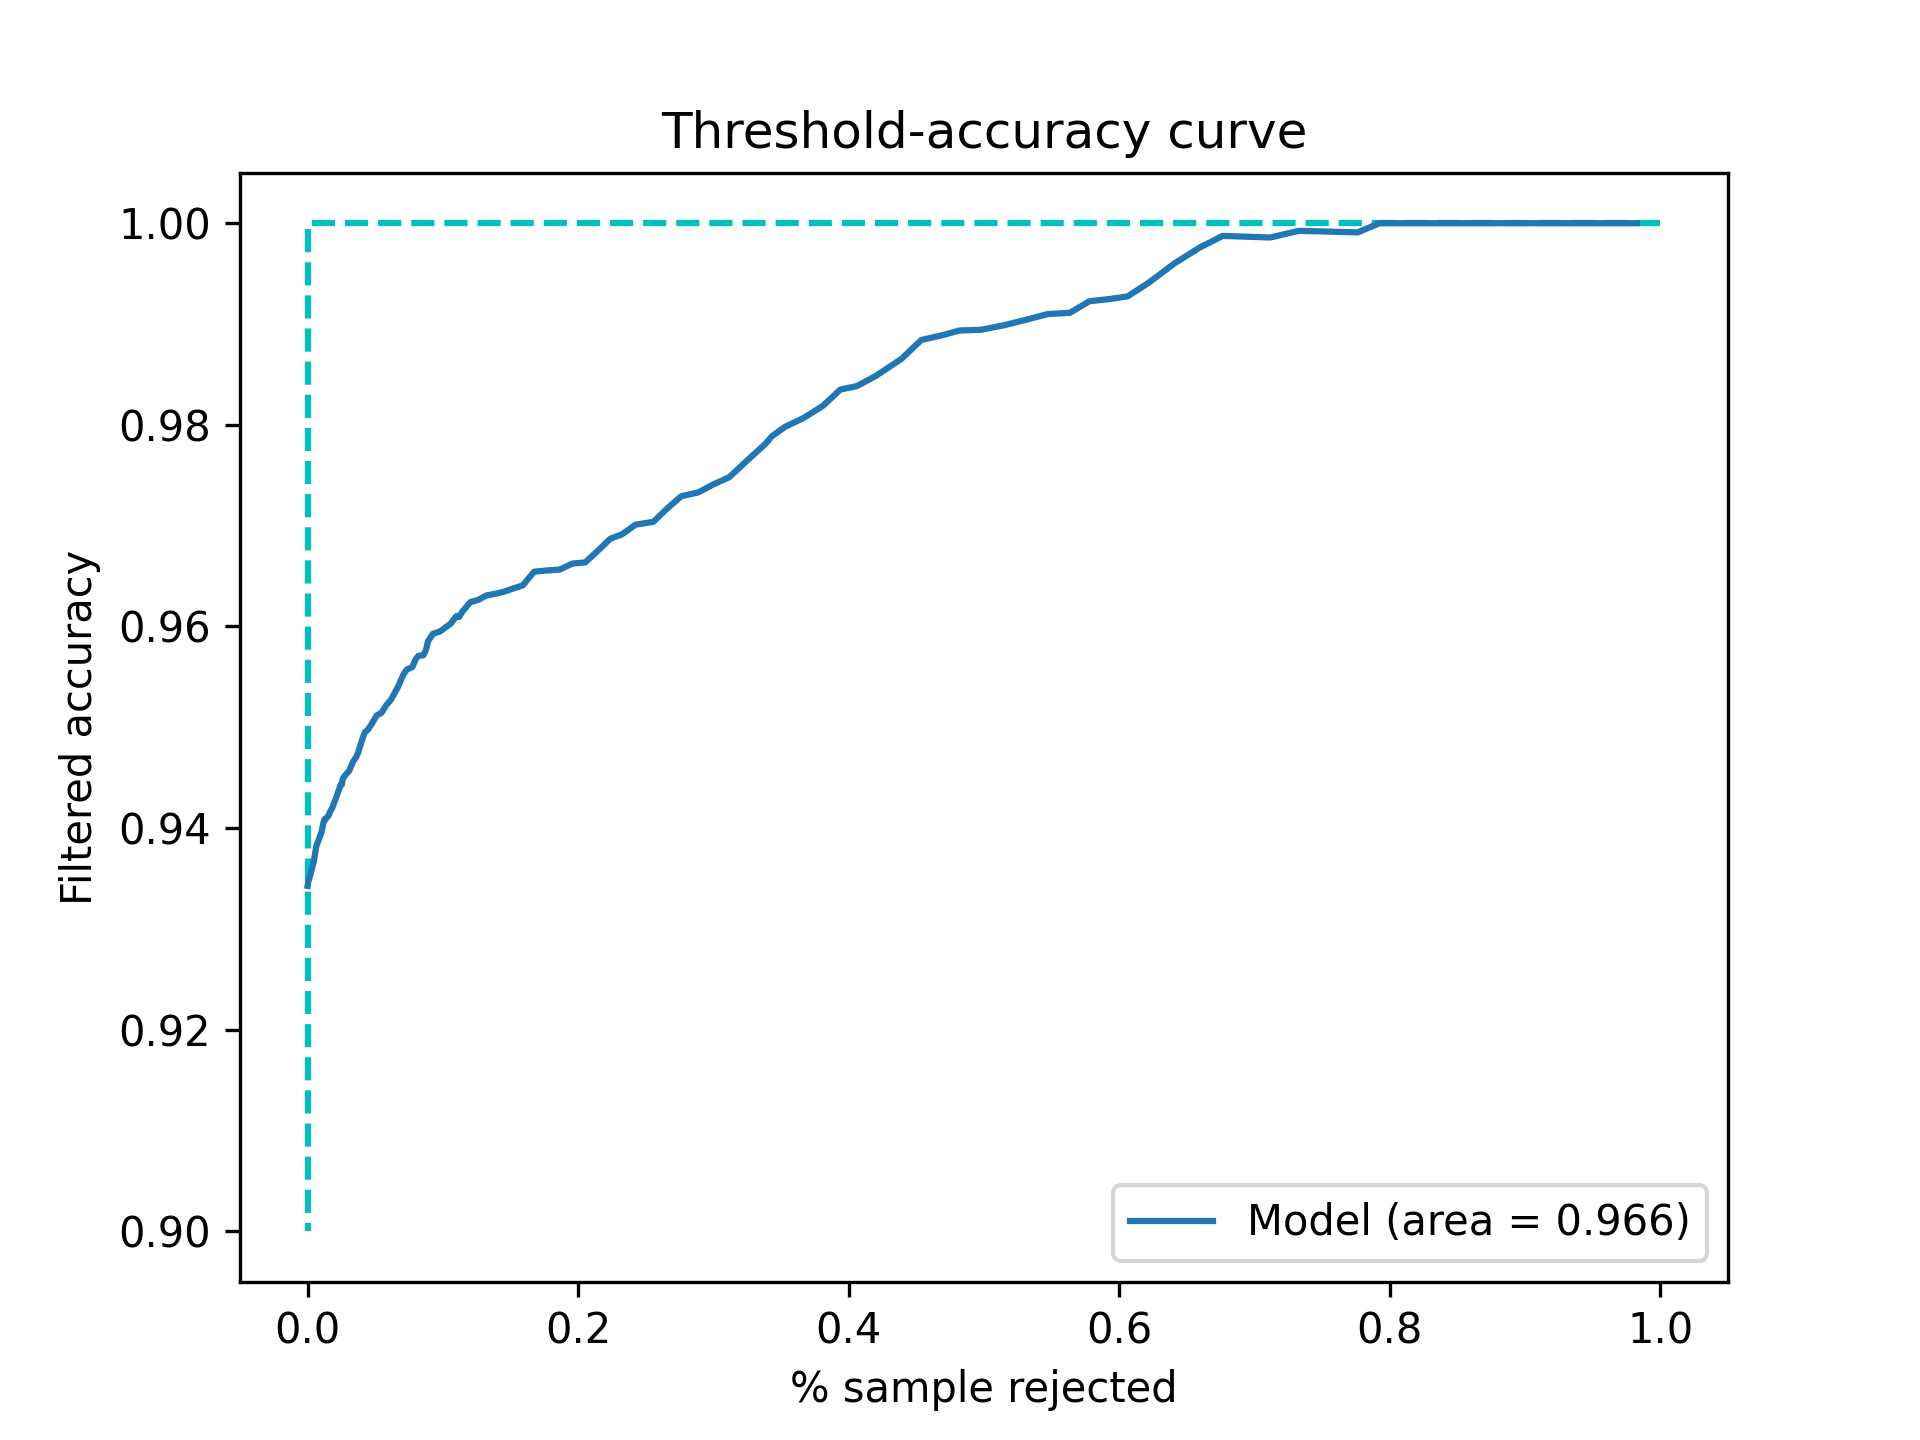

Values plotted in this chart, from the file beside it:
Threshold, Accepted, Accuracy
0.5, 1.0, 0.9343
0.5001, 0.9996, 0.9346
0.5002, 0.9996, 0.9346
0.5003, 0.9996, 0.9346
0.5004, 0.9996, 0.9346
0.5005, 0.9996, 0.9346
0.5006, 0.9996, 0.9346
0.5007, 0.9996, 0.9346
0.5008, 0.9996, 0.9346
0.5009, 0.9996, 0.9346
0.501, 0.9996, 0.9346
0.5011, 0.9996, 0.9346
0.5012, 0.9996, 0.9346
0.5013, 0.9996, 0.9346
0.5014, 0.9996, 0.9346
0.5015, 0.9996, 0.9346
0.5016, 0.9996, 0.9346
0.5017, 0.9996, 0.9346
0.5018, 0.9996, 0.9346
0.5019, 0.9996, 0.9346
0.502, 0.9996, 0.9346
0.5021, 0.9996, 0.9346
0.5022, 0.9996, 0.9346
0.5023, 0.9996, 0.9346
0.5024, 0.9996, 0.9346
0.5025, 0.9996, 0.9346
0.5026, 0.9996, 0.9346
0.5027, 0.9996, 0.9346
0.5028, 0.9996, 0.9346
0.5029, 0.9996, 0.9346
0.503, 0.9996, 0.9346
0.5031, 0.9996, 0.9346
0.5032, 0.9996, 0.9346
0.5033, 0.9996, 0.9346
0.5034, 0.9996, 0.9346
0.5035, 0.9996, 0.9346
0.5036, 0.9996, 0.9346
0.5037, 0.9996, 0.9346
0.5038, 0.9996, 0.9346
0.5039, 0.9996, 0.9346
0.504, 0.9996, 0.9346
0.5041, 0.9996, 0.9346
0.5042, 0.9996, 0.9346
0.5043, 0.9996, 0.9346
0.5044, 0.9996, 0.9346
0.5045, 0.9996, 0.9346
0.5046, 0.9996, 0.9346
0.5047, 0.9996, 0.9346
0.5048, 0.9996, 0.9346
0.5049, 0.9996, 0.9346
0.505, 0.9996, 0.9346
0.5051, 0.9984, 0.9352
0.5052, 0.9984, 0.9352
0.5053, 0.9984, 0.9352
0.5054, 0.9984, 0.9352
0.5055, 0.9984, 0.9352
0.5056, 0.9984, 0.9352
0.5057, 0.9984, 0.9352
0.5058, 0.9984, 0.9352
0.5059, 0.9984, 0.9352
... 4,941 more rows
